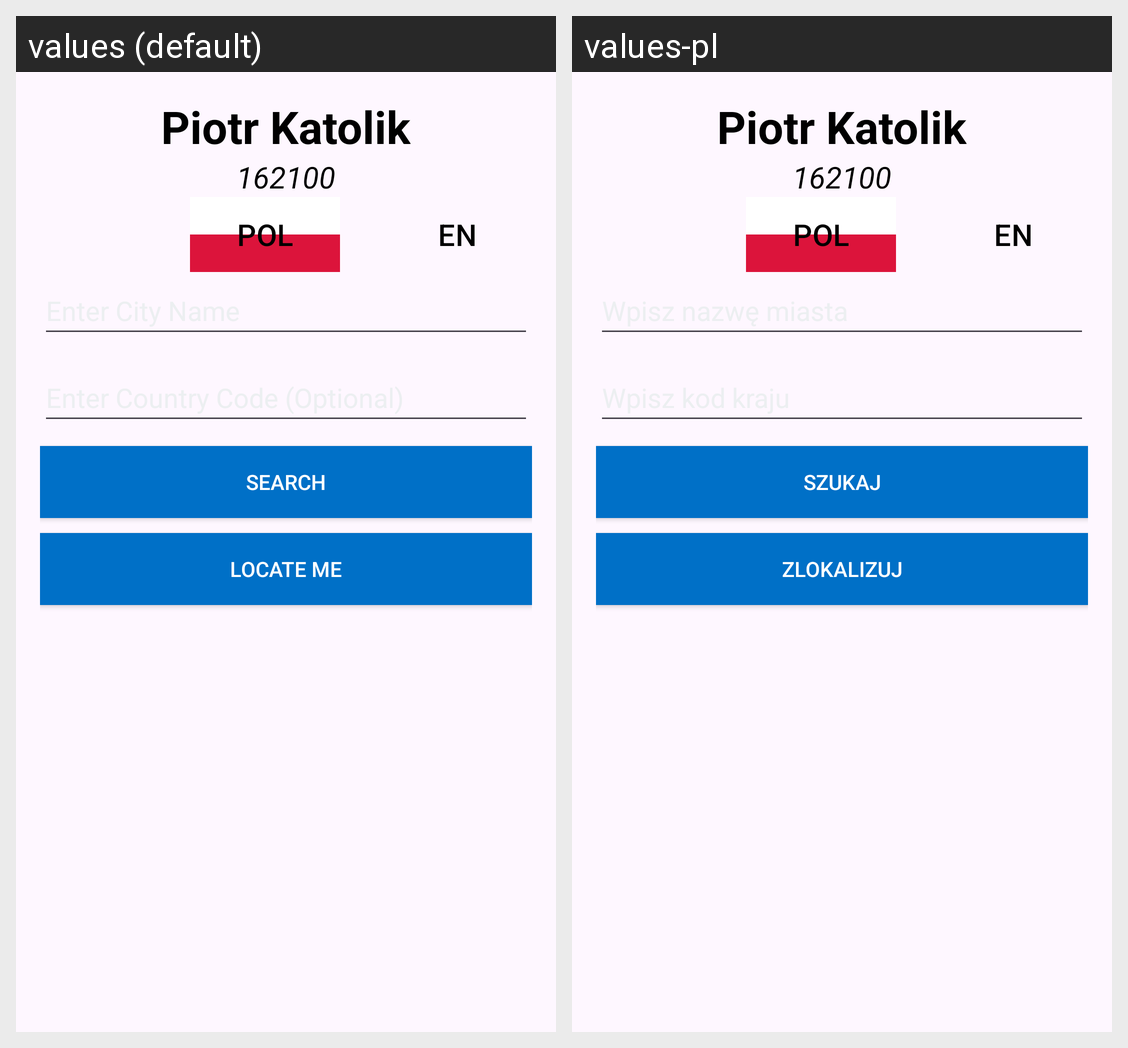

This grid shows one Android layout under two languages. Give, for every string resource on the screen, its name, the default text and each shown locale's text.
Android screen res/layout/activity_main.xml rendered under 2 locales, left to right: values (default), values-pl. Device: Nexus 5 (rendered at 1080×1920; each locale shown at half size, 540×960, under a caption strip naming it); theme Theme.Weather_app.
Strings drawn on this screen, with the default value and each locale's value (text and hints the layout hard-codes, and strings that could not be matched under every locale, appear in the picture but are not listed):

name
  values: Piotr Katolik
  values-pl: Piotr Katolik  [not translated; the default value is used]

album
  values: 162100
  values-pl: 162100  [not translated; the default value is used]

pol
  values: POL
  values-pl: POL  [not translated; the default value is used]

en
  values: EN
  values-pl: EN  [not translated; the default value is used]

search
  values: Search
  values-pl: Szukaj

locate
  values: Locate me
  values-pl: Zlokalizuj
